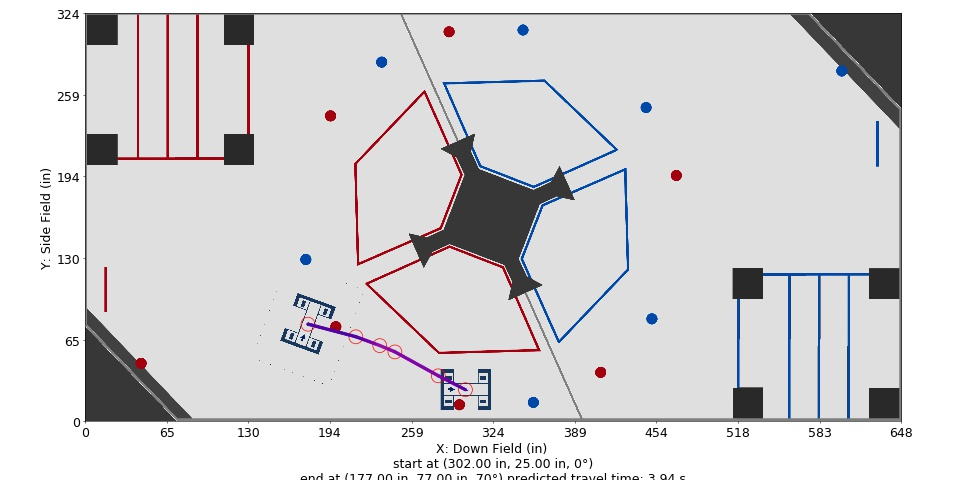

The table this chart was drawn from, first rows:
Distance (in), Time (s), X (in), Y (in), Velocity (in/s), Orientation (deg), Touch, Rotational Velocity (deg/s), Way X (in), Way Y (in), Way Velocity (in/s), Way Orientation (deg), Way Turn Radius (in), Touch this Point
0.0, 0.0, 302.0, 25.0, 24.0, 0.0, 0, 0.0, 302.0, 25.0, 24.0, 0.0, 3.0, 0.0
1, 0.04082, 301.1, 25.45, 24.99, 1.053, 0, 27.87, 280.4, 36.0, 48.0, 70.0, 3.0, 0
2, 0.08006, 300.2, 25.91, 25.98, 3.044, 0, 54.69, 246.0, 55.0, 48.0, 70.0, 3.0, 0
3, 0.1178, 299.3, 26.36, 26.97, 5.874, 0, 80.55, 234.0, 60.0, 60.0, 70.0, 3.0, 0
4, 0.1542, 298.4, 26.82, 27.97, 9.456, 0, 105.5, 215.0, 67.0, 24.0, 70.0, 15.0, 0
5, 0.1894, 297.5, 27.27, 28.96, 13.71, 0, 129.6, 177.0, 77.0, 24.0, 70.0, 3.0, 0
6, 0.2233, 296.7, 27.73, 29.95, 18.58, 0, 153, , , , , , 
7, 0.2562, 295.8, 28.18, 30.94, 23.62, 0, 163.6, , , , , , 
8, 0.288, 294.9, 28.64, 31.93, 28.52, 0, 163.6, , , , , , 
9, 0.3188, 294, 29.09, 32.92, 33.28, 0, 163.6, , , , , , 
10, 0.3487, 293.1, 29.54, 33.92, 37.9, 0, 163.6, , , , , , 
11, 0.3778, 292.2, 30, 34.91, 42.39, 0, 163.6, , , , , , 
12, 0.406, 291.3, 30.45, 35.9, 46.77, 0, 163.6, , , , , , 
13, 0.4335, 290.4, 30.91, 36.89, 51.03, 0, 163.6, , , , , , 
14, 0.4603, 289.5, 31.36, 37.88, 54.87, 0, 151.1, , , , , , 
15, 0.4863, 288.6, 31.82, 38.87, 58.17, 0, 133, , , , , , 
16, 0.5117, 287.7, 32.27, 39.87, 60.96, 0, 115.4, , , , , , 
17, 0.5365, 286.9, 32.73, 40.86, 63.28, 0, 98.24, , , , , , 
18, 0.5607, 286, 33.18, 41.85, 65.16, 0, 81.47, , , , , , 
19, 0.5843, 285.1, 33.63, 42.84, 66.63, 0, 65.08, , , , , , 
20, 0.6074, 284.2, 34.09, 43.83, 67.71, 0, 49.05, , , , , , 
21, 0.6299, 283.3, 34.54, 44.82, 68.43, 0, 33.38, , , , , , 
22, 0.652, 282.4, 35, 45.81, 68.81, 0, 18.04, , , , , , 
23, 0.6736, 281.5, 35.45, 46.81, 70.0, 0, 3.025, , , , , , 
24, 0.6947, 280.6, 35.91, 47.8, 70.0, 0, 0.0, , , , , , 
24.2, 0.699, 280.4, 36.0, 48.0, 70.0, 0, 0.0, , , , , , 
25.2, 0.7198, 279.6, 36.48, 48.0, 70.0, 0, 0.0, , , , , , 
26.2, 0.7407, 278.7, 36.97, 48.0, 70.0, 0, 0.0, , , , , , 
27.2, 0.7615, 277.8, 37.45, 48.0, 70.0, 0, 0.0, , , , , , 
28.2, 0.7823, 276.9, 37.93, 48.0, 70.0, 0, 0.0, , , , , , 
29.2, 0.8032, 276.1, 38.42, 48.0, 70.0, 0, 0.0, , , , , , 
30.2, 0.824, 275.2, 38.9, 48.0, 70.0, 0, 0.0, , , , , , 
31.2, 0.8448, 274.3, 39.38, 48.0, 70.0, 0, 0.0, , , , , , 
32.2, 0.8657, 273.4, 39.86, 48.0, 70.0, 0, 0.0, , , , , , 
33.2, 0.8865, 272.6, 40.35, 48.0, 70.0, 0, 0.0, , , , , , 
34.2, 0.9073, 271.7, 40.83, 48.0, 70.0, 0, 0.0, , , , , , 
35.2, 0.9282, 270.8, 41.31, 48.0, 70.0, 0, 0.0, , , , , , 
36.2, 0.949, 269.9, 41.8, 48.0, 70.0, 0, 0.0, , , , , , 
37.2, 0.9698, 269.1, 42.28, 48.0, 70.0, 0, -0.0, , , , , , 
38.2, 0.9907, 268.2, 42.76, 48.0, 70.0, 0, -0.0, , , , , , 
39.2, 1.011, 267.3, 43.25, 48.0, 70.0, 0, -0.0, , , , , , 
40.2, 1.032, 266.4, 43.73, 48.0, 70.0, 0, -0.0, , , , , , 
41.2, 1.053, 265.6, 44.21, 48.0, 70.0, 0, -0.0, , , , , , 
42.2, 1.074, 264.7, 44.69, 48.0, 70.0, 0, -0.0, , , , , , 
43.2, 1.095, 263.8, 45.18, 48.0, 70.0, 0, -0.0, , , , , , 
44.2, 1.116, 262.9, 45.66, 48.0, 70.0, 0, -0.0, , , , , , 
45.2, 1.136, 262.1, 46.14, 48.0, 70.0, 0, -0.0, , , , , , 
46.2, 1.157, 261.2, 46.63, 48.0, 70.0, 0, -0.0, , , , , , 
47.2, 1.178, 260.3, 47.11, 48.0, 70.0, 0, -0.0, , , , , , 
48.2, 1.199, 259.4, 47.59, 48.0, 70.0, 0, -0.0, , , , , , 
49.2, 1.22, 258.6, 48.08, 48.0, 70.0, 0, 0.0, , , , , , 
50.2, 1.241, 257.7, 48.56, 48.0, 70.0, 0, 0.0, , , , , , 
51.2, 1.261, 256.8, 49.04, 48.0, 70.0, 0, 0.0, , , , , , 
52.2, 1.282, 255.9, 49.53, 48.0, 70.0, 0, 0.0, , , , , , 
53.2, 1.303, 255, 50.01, 48.0, 70.0, 0, 0.0, , , , , , 
54.2, 1.324, 254.2, 50.49, 48.0, 70.0, 0, 0.0, , , , , , 
55.2, 1.345, 253.3, 50.97, 48.0, 70.0, 0, 0.0, , , , , , 
56.2, 1.366, 252.4, 51.46, 48.0, 70.0, 0, 0.0, , , , , , 
57.2, 1.386, 251.5, 51.94, 48.0, 70.0, 0, 0.0, , , , , , 
58.2, 1.407, 250.7, 52.42, 48.0, 70.0, 0, 0.0, , , , , , 
... 80 more rows
